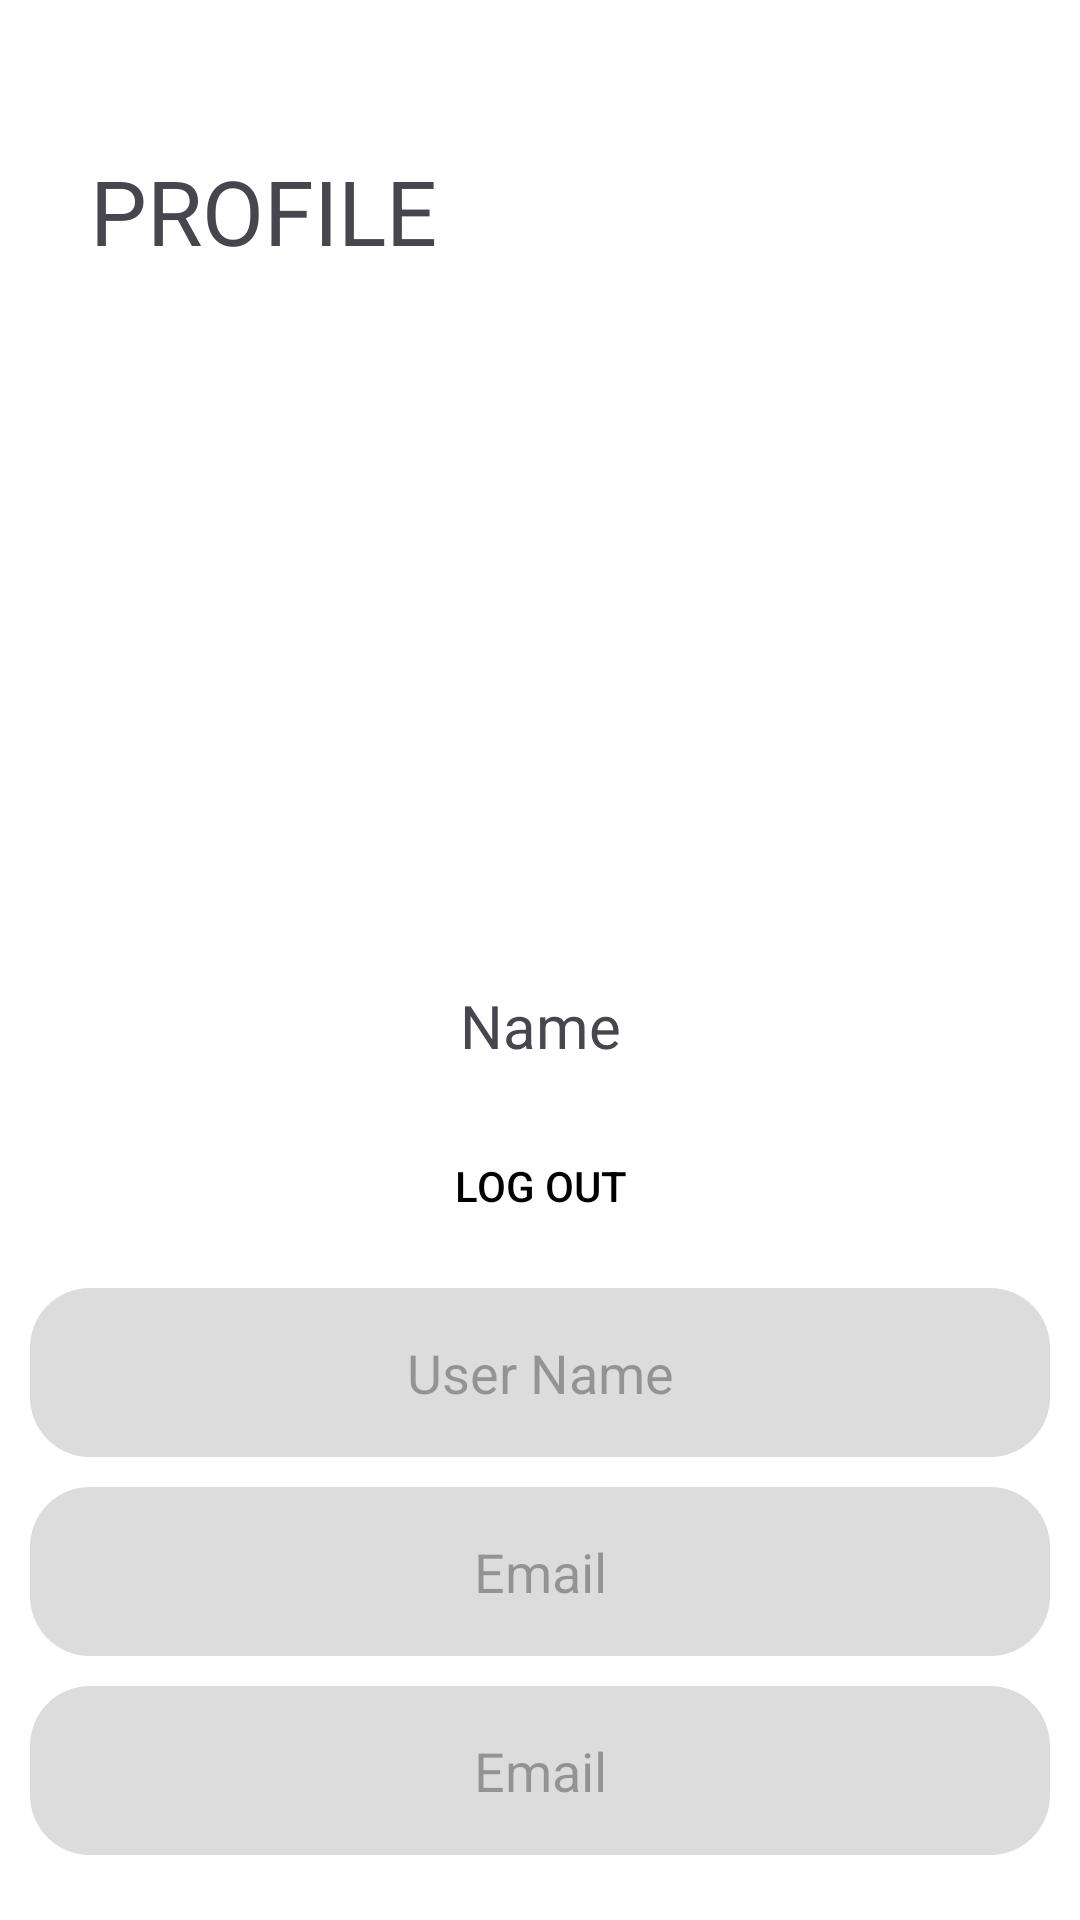

Write the Android layout XML for this screen, with the resource values it uses.
<!-- AndroidManifest.xml: application theme Theme.StepByStep -->
<!-- res/layout/fragment_profile.xml -->
<?xml version="1.0" encoding="utf-8"?>
<androidx.constraintlayout.widget.ConstraintLayout xmlns:android="http://schemas.android.com/apk/res/android"
    xmlns:app="http://schemas.android.com/apk/res-auto"
    xmlns:tools="http://schemas.android.com/tools"
    android:layout_width="match_parent"
    android:layout_height="match_parent"
    tools:context=".ui.profile.ProfileFragment"
    android:background="@color/white">

    <TextView
        android:id="@+id/profile"
        android:layout_width="wrap_content"
        android:layout_height="wrap_content"
        android:layout_marginStart="30dp"
        android:layout_marginTop="50dp"
        android:text="PROFILE"
        android:textSize="30dp"
        app:layout_constraintStart_toStartOf="parent"
        app:layout_constraintTop_toTopOf="parent" />

    <ImageView
        android:id="@+id/profilePhoto"
        android:layout_width="231dp"
        android:layout_height="158dp"
        android:layout_marginTop="50dp"
        app:layout_constraintEnd_toEndOf="parent"
        app:layout_constraintStart_toStartOf="parent"
        app:layout_constraintTop_toBottomOf="@+id/profile"
        app:srcCompat="@drawable/profile" />

    <TextView
        android:id="@+id/name"
        android:layout_width="wrap_content"
        android:layout_height="wrap_content"
        android:layout_marginTop="30dp"
        android:textSize="20dp"
        android:text="Name"
        app:layout_constraintEnd_toEndOf="parent"
        app:layout_constraintStart_toStartOf="parent"
        app:layout_constraintTop_toBottomOf="@+id/profilePhoto" />

    <Button
        android:id="@+id/logout"
        android:layout_width="wrap_content"
        android:layout_height="wrap_content"
        android:layout_marginTop="16dp"
        android:text="Log out"
        app:layout_constraintEnd_toEndOf="parent"
        app:layout_constraintStart_toStartOf="parent"
        app:layout_constraintTop_toBottomOf="@+id/name"
        android:background="@color/transparent"
        android:textColor="@color/black"/>

    <EditText
        android:id="@+id/userName"
        android:layout_width="match_parent"
        android:layout_height="wrap_content"
        android:layout_margin="10dp"
        android:background="@drawable/edit_text_style"
        android:gravity="center"
        android:hint="User Name"
        android:inputType="text"
        android:padding="16dp"
        app:layout_constraintEnd_toEndOf="parent"
        app:layout_constraintHorizontal_bias="0.473"
        app:layout_constraintStart_toStartOf="parent"
        app:layout_constraintTop_toBottomOf="@+id/logout" />

    <EditText
        android:id="@+id/userEmail"
        android:layout_width="match_parent"
        android:layout_height="wrap_content"
        android:background="@drawable/edit_text_style"
        android:layout_margin="10dp"
        android:gravity="center"
        android:hint="Email"
        android:inputType="text"
        android:padding="16dp"
        app:layout_constraintEnd_toEndOf="parent"
        app:layout_constraintHorizontal_bias="0.497"
        app:layout_constraintStart_toStartOf="parent"
        app:layout_constraintTop_toBottomOf="@+id/userName" />

    <EditText
        android:id="@+id/userPassword"
        android:layout_width="match_parent"
        android:layout_height="wrap_content"
        android:layout_margin="10dp"
        android:background="@drawable/edit_text_style"
        android:gravity="center"
        android:hint="Email"
        android:inputType="text"
        android:padding="16dp"
        app:layout_constraintEnd_toEndOf="parent"
        app:layout_constraintStart_toStartOf="parent"
        app:layout_constraintTop_toBottomOf="@+id/userEmail" />
</androidx.constraintlayout.widget.ConstraintLayout>
<!-- resources referenced by this layout -->
<resources>
  <color name="black">#FF000000</color>
  <color name="transparent">#00FFFFFF</color>
  <color name="white">#FFFFFFFF</color>
  <!-- drawable edit_text_style (drawable) -->
  <?xml version="1.0" encoding="utf-8"?>
  <shape xmlns:android="http://schemas.android.com/apk/res/android"
      android:shape="rectangle">
      <solid android:color="@color/gray" />
  
      <corners
          android:radius="20dp" />
  </shape>
  <style name="Theme.StepByStep" parent="Base.Theme.StepByStep" />
  <color name="gray">#dcdcdc</color>
  <style name="Base.Theme.StepByStep" parent="Theme.Material3.DayNight.NoActionBar">
          
          
      </style>
</resources>
